Photos from the image-classification dataset "dataset" in the GitHub repository Anshumaankhare2403/AI-Based-Plant-Disease-Detection-System. Its 14 classes are: apple apple scab, apple black rot, apple healthy, corn common rust, corn northern leaf blight, corn healthy, grape black rot, grape healthy, potato early blight, potato late blight, potato healthy, tomato early blight, tomato late blight, tomato healthy.

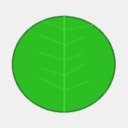
Label: tomato healthy

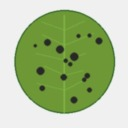
Label: apple black rot

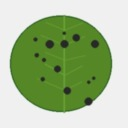
Label: grape black rot

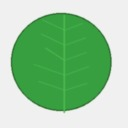
Label: corn healthy

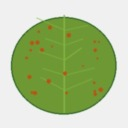
Label: corn common rust

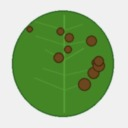
Label: potato late blight
